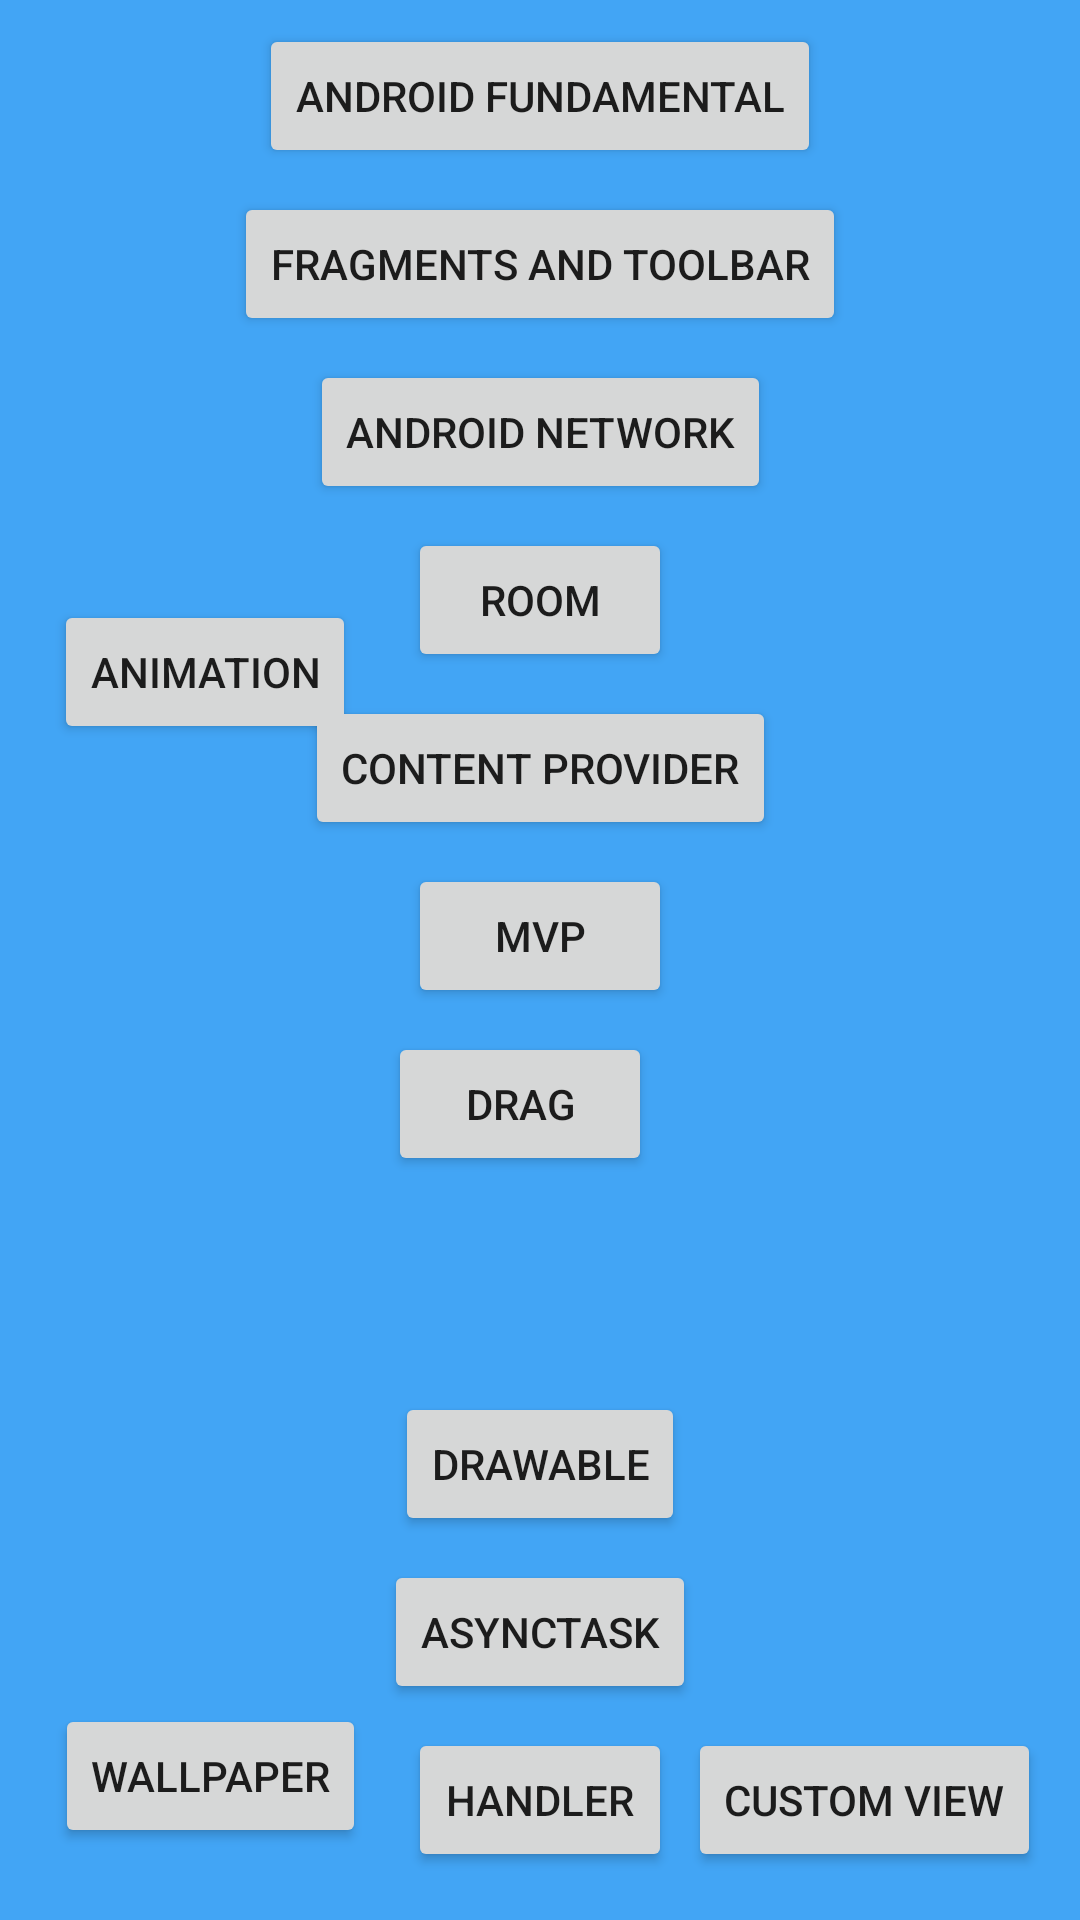

Android layout source for this screen:
<!-- AndroidManifest.xml: application theme AppTheme -->
<!-- res/layout/activity_menu.xml -->
<?xml version="1.0" encoding="utf-8"?>
<androidx.constraintlayout.widget.ConstraintLayout xmlns:android="http://schemas.android.com/apk/res/android"
    xmlns:app="http://schemas.android.com/apk/res-auto"
    xmlns:tools="http://schemas.android.com/tools"
    android:layout_width="match_parent"
    android:layout_height="match_parent"
    tools:context=".MenuActivity">

    <Button
        android:id="@+id/btn_fundamental"
        android:layout_width="wrap_content"
        android:layout_height="wrap_content"
        android:layout_marginTop="8dp"
        android:text="@string/android_fundamental"
        app:layout_constraintEnd_toEndOf="parent"
        app:layout_constraintStart_toStartOf="parent"
        app:layout_constraintTop_toTopOf="parent" />

    <Button
        android:id="@+id/btn_fragments_toolbar"
        android:layout_width="wrap_content"
        android:layout_height="wrap_content"
        android:layout_marginTop="8dp"
        android:text="@string/fragments_toolbar"
        app:layout_constraintEnd_toEndOf="parent"
        app:layout_constraintStart_toStartOf="parent"
        app:layout_constraintTop_toBottomOf="@+id/btn_fundamental" />

    <Button
        android:id="@+id/btn_android_network"
        android:layout_width="wrap_content"
        android:layout_height="wrap_content"
        android:layout_marginTop="8dp"
        android:text="@string/android_network"
        app:layout_constraintEnd_toEndOf="parent"
        app:layout_constraintStart_toStartOf="parent"
        app:layout_constraintTop_toBottomOf="@+id/btn_fragments_toolbar" />

    <Button
        android:id="@+id/btn_handler"
        android:layout_width="wrap_content"
        android:layout_height="wrap_content"
        android:layout_marginBottom="16dp"
        android:text="@string/handler"
        app:layout_constraintBottom_toBottomOf="parent"
        app:layout_constraintEnd_toEndOf="parent"
        app:layout_constraintStart_toStartOf="parent" />

    <Button
        android:id="@+id/btn_asynctask"
        android:layout_width="wrap_content"
        android:layout_height="wrap_content"
        android:layout_marginBottom="8dp"
        android:text="@string/asynctask"
        app:layout_constraintBottom_toTopOf="@+id/btn_handler"
        app:layout_constraintEnd_toEndOf="parent"
        app:layout_constraintStart_toStartOf="parent" />

    <Button
        android:id="@+id/btn_room"
        android:layout_width="wrap_content"
        android:layout_height="wrap_content"
        android:layout_marginTop="8dp"
        android:text="@string/room"
        app:layout_constraintEnd_toEndOf="parent"
        app:layout_constraintStart_toStartOf="parent"
        app:layout_constraintTop_toBottomOf="@+id/btn_android_network" />

    <Button
        android:id="@+id/btn_content_provider"
        android:layout_width="wrap_content"
        android:layout_height="wrap_content"
        android:layout_marginTop="8dp"
        android:text="@string/content_provider"
        app:layout_constraintEnd_toEndOf="parent"
        app:layout_constraintStart_toStartOf="parent"
        app:layout_constraintTop_toBottomOf="@+id/btn_room" />

    <Button
        android:id="@+id/btn_mvp"
        android:layout_width="wrap_content"
        android:layout_height="wrap_content"
        android:layout_marginTop="8dp"
        android:text="@string/mvp"
        app:layout_constraintEnd_toEndOf="parent"
        app:layout_constraintStart_toStartOf="parent"
        app:layout_constraintTop_toBottomOf="@+id/btn_content_provider" />

    <Button
        android:id="@+id/btn_wallpaper"
        android:layout_width="wrap_content"
        android:layout_height="wrap_content"
        android:layout_marginBottom="24dp"
        android:text="@string/wallpaper"
        app:layout_constraintBottom_toBottomOf="parent"
        app:layout_constraintEnd_toEndOf="parent"
        app:layout_constraintHorizontal_bias="0.071"
        app:layout_constraintStart_toStartOf="parent" />

    <Button
        android:id="@+id/btn_custom_view"
        android:layout_width="wrap_content"
        android:layout_height="wrap_content"
        android:layout_marginEnd="8dp"
        android:layout_marginBottom="16dp"
        android:text="@string/customview"
        app:layout_constraintBottom_toBottomOf="parent"
        app:layout_constraintEnd_toEndOf="parent"
        app:layout_constraintStart_toEndOf="@+id/btn_handler" />

    <Button
        android:id="@+id/btn_animation"
        android:layout_width="wrap_content"
        android:layout_height="wrap_content"
        android:layout_marginBottom="392dp"
        android:text="@string/animation"
        app:layout_constraintBottom_toBottomOf="parent"
        app:layout_constraintEnd_toStartOf="@+id/btn_mvp"
        app:layout_constraintHorizontal_bias="0.513"
        app:layout_constraintStart_toStartOf="parent" />

    <Button
        android:id="@+id/btn_drawable"
        android:layout_width="wrap_content"
        android:layout_height="wrap_content"
        android:layout_marginBottom="8dp"
        android:text="@string/drawable"
        app:layout_constraintBottom_toTopOf="@+id/btn_asynctask"
        app:layout_constraintEnd_toEndOf="parent"
        app:layout_constraintStart_toStartOf="parent" />

    <Button
        android:id="@+id/btn_drag"
        android:layout_width="wrap_content"
        android:layout_height="wrap_content"
        android:layout_marginTop="8dp"
        android:text="@string/drag"
        app:layout_constraintEnd_toEndOf="parent"
        app:layout_constraintHorizontal_bias="0.476"
        app:layout_constraintStart_toStartOf="parent"
        app:layout_constraintTop_toBottomOf="@+id/btn_mvp" />

</androidx.constraintlayout.widget.ConstraintLayout>
<!-- resources referenced by this layout -->
<resources>
  <string name="android_fundamental">Android Fundamental</string>
  <string name="android_network">Android Network</string>
  <string name="animation">Animation</string>
  <string name="asynctask">AsyncTask</string>
  <string name="content_provider">Content Provider</string>
  <string name="customview">Custom View</string>
  <string name="drag">Drag</string>
  <string name="drawable">Drawable</string>
  <string name="fragments_toolbar">Fragments and Toolbar</string>
  <string name="handler">handler</string>
  <string name="mvp">MVP</string>
  <string name="room">Room</string>
  <string name="wallpaper">wallpaper</string>
  <style name="AppTheme" parent="Theme.AppCompat.Light.NoActionBar">
          
          <item name="colorPrimary">@color/colorPrimary</item>
          <item name="colorPrimaryDark">@color/colorPrimaryDark</item>
          <item name="colorAccent">@color/colorAccent</item>
          <item name="android:windowBackground">@color/colorBackground</item>
      </style>
  <color name="colorPrimary">#008577</color>
  <color name="colorPrimaryDark">#00574B</color>
  <color name="colorAccent">#D81B60</color>
  <color name="colorBackground">#42A5F5</color>
</resources>
